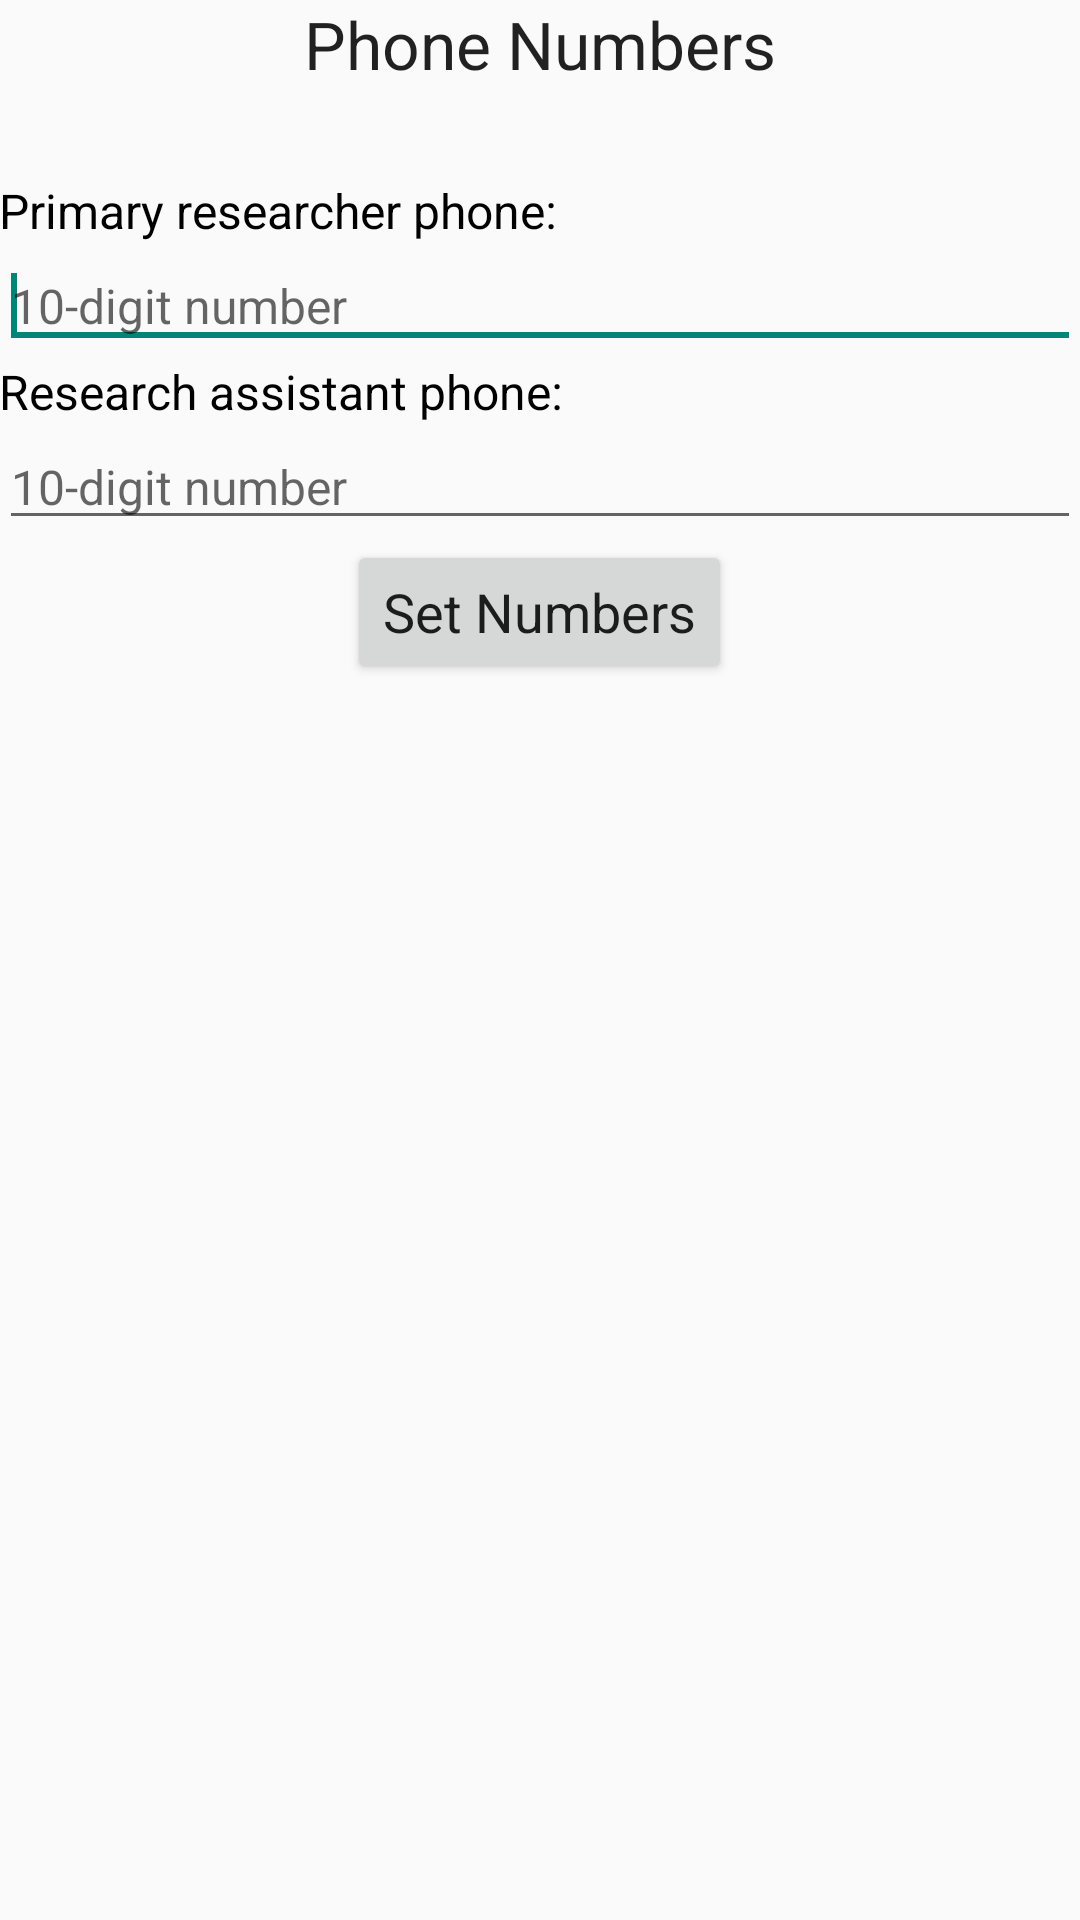

Android layout source for this screen:
<!-- AndroidManifest.xml: application theme AppTheme -->
<!-- res/layout/activity_phone_number_entry.xml -->
<LinearLayout xmlns:android="http://schemas.android.com/apk/res/android"
    xmlns:tools="http://schemas.android.com/tools"
    android:layout_width="match_parent"
    android:layout_height="match_parent"
    android:orientation="vertical"
    android:paddingBottom="@dimen/activity_vertical_margin"
    android:paddingLeft="@dimen/activity_horizontal_margin"
    android:paddingRight="@dimen/activity_horizontal_margin"
    android:paddingTop="@dimen/activity_vertical_margin"
    tools:context="org.beiwe.app.ui.registration.PhoneNumberEntryActivity" >

    <TextView
        android:layout_width="wrap_content"
        android:layout_height="wrap_content"
        android:text="@string/number_entry_top_message"
        android:textAppearance="?android:attr/textAppearanceLarge"
        android:layout_gravity="center" />

    <View
        android:layout_width="wrap_content"
        android:layout_height="30dp" />

    <TextView
        android:id="@+id/primaryCareNumberLabel"
        style="@style/RegistrationInputLabelStyle"
        android:text="@string/phone_number_entry_your_clinician_label" />

    <EditText
        android:id="@+id/primaryCareNumber"
        style="@style/RegistrationInputStyle"
        android:inputType="phone"
        android:hint="@string/phone_number_entry_your_clinician_hint" >
        <requestFocus />
    </EditText>

    <TextView
        android:id="@+id/passwordResetNumberLabel"
        style="@style/RegistrationInputLabelStyle"
        android:text="@string/phone_number_entry_research_assistant_label" />

    <EditText
        android:id="@+id/passwordResetNumber"
        style="@style/RegistrationInputStyle"
        android:inputType="phone"
        android:hint="@string/phone_number_entry_research_assistant_hint" />

    <Button
        android:id="@+id/phoneNumbersConfirmButton"
        style="@style/RegistrationSubmitButton"
        android:text="@string/number_entry_button"
        android:onClick="checkAndPromptConsent" />

    <ProgressBar
        android:id="@+id/progressBar"
        style="?android:attr/progressBarStyleLarge"
        android:layout_width="wrap_content"
        android:layout_height="wrap_content"
        android:layout_gravity="center"
        android:visibility="gone" />
    
</LinearLayout>
<!-- resources referenced by this layout -->
<resources>
  <string name="number_entry_button">Set Numbers</string>
  <string name="number_entry_top_message">Phone Numbers</string>
  <string name="phone_number_entry_research_assistant_hint">10-digit number</string>
  <string name="phone_number_entry_research_assistant_label">Research assistant phone:</string>
  <string name="phone_number_entry_your_clinician_hint">10-digit number</string>
  <string name="phone_number_entry_your_clinician_label">Primary researcher phone:</string>
  <style name="RegistrationInputLabelStyle" parent="@android:style/Widget.TextView">
          <item name="android:textSize">16sp</item>
          <item name="android:textColor">#000000</item>
          <item name="android:layout_width">wrap_content</item>
          <item name="android:layout_height">wrap_content</item>
      </style>
  <style name="RegistrationInputStyle" parent="@android:style/Widget.EditText">
          <item name="android:textSize">16sp</item>
          <item name="android:ems">10</item>
          <item name="android:layout_width">match_parent</item>
          <item name="android:layout_height">wrap_content</item>
      </style>
  <style name="RegistrationSubmitButton" parent="@android:style/Widget">
          <item name="android:textSize">18sp</item>
          <item name="android:layout_width">wrap_content</item>
          <item name="android:layout_height">wrap_content</item>
          <item name="android:layout_gravity">center</item>
      </style>
  <style name="AppTheme" parent="AppBaseTheme">
  
          
          <item name="actionBarStyle">@style/SodalicActionBar</item>
  
      </style>
  <style name="AppBaseTheme" parent="Theme.AppCompat.Light.DarkActionBar">
          
      </style>
  <style name="SodalicActionBar" parent="@style/Widget.AppCompat.ActionBar.Solid">
          <item name="background">@color/colorPrimary</item>
          <item name="backgroundStacked">@color/colorPrimary</item>
          <item name="backgroundSplit">@color/colorPrimary</item>
      </style>
  <color name="colorPrimary">#4FB084</color>
</resources>
